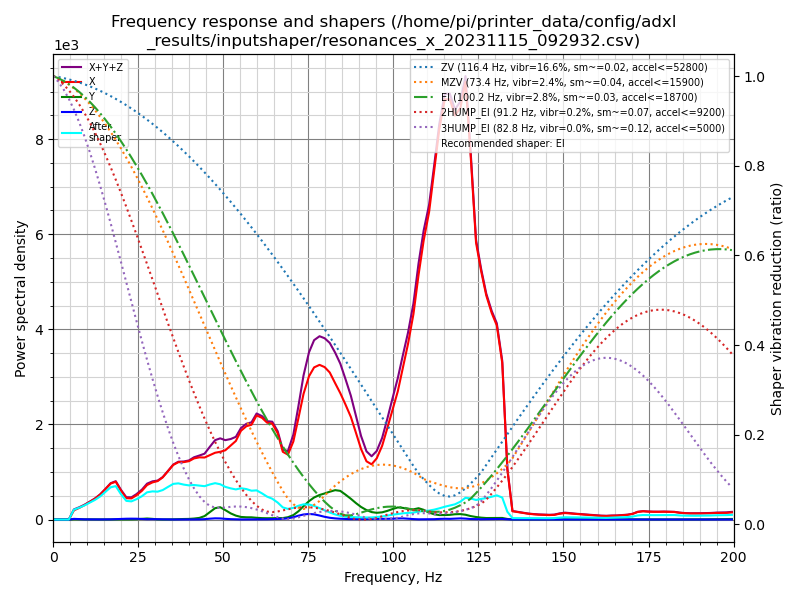

The table this chart was drawn from, first rows:
freq, psd_x, psd_y, psd_z, psd_xyz
0.0, 2.333e+02, 1.619e+01, 7.977e+00, 2.575e+02
1.5, 1.463e+02, 3.653e+01, 3.171e+01, 2.145e+02
3.1, 3.422e+01, 3.913e+01, 3.905e+01, 1.124e+02
4.6, 3.458e+02, 3.953e+01, 6.100e+01, 4.464e+02
6.1, 1.200e+03, 3.287e+01, 8.838e+01, 1.321e+03
7.7, 1.921e+03, 3.442e+01, 6.993e+01, 2.025e+03
9.2, 2.817e+03, 3.544e+01, 4.346e+01, 2.896e+03
10.7, 3.966e+03, 3.875e+01, 3.647e+01, 4.041e+03
12.3, 5.435e+03, 3.803e+01, 3.750e+01, 5.511e+03
13.8, 7.276e+03, 3.665e+01, 4.065e+01, 7.353e+03
15.3, 9.762e+03, 3.838e+01, 4.946e+01, 9.850e+03
16.9, 1.287e+04, 4.431e+01, 7.534e+01, 1.299e+04
18.4, 1.471e+04, 5.127e+01, 1.664e+02, 1.492e+04
19.9, 1.222e+04, 6.040e+01, 2.776e+02, 1.256e+04
21.5, 9.699e+03, 6.951e+01, 3.675e+02, 1.014e+04
23.0, 1.026e+04, 8.915e+01, 4.248e+02, 1.078e+04
24.5, 1.257e+04, 1.649e+02, 4.287e+02, 1.317e+04
26.1, 1.585e+04, 3.702e+02, 2.953e+02, 1.652e+04
27.6, 2.009e+04, 6.136e+02, 1.947e+02, 2.090e+04
29.2, 2.289e+04, 4.152e+02, 2.478e+02, 2.355e+04
30.7, 2.490e+04, 1.307e+02, 2.010e+02, 2.523e+04
32.2, 2.863e+04, 6.207e+01, 1.350e+02, 2.883e+04
33.8, 3.460e+04, 8.563e+01, 9.345e+01, 3.478e+04
35.3, 4.068e+04, 1.744e+02, 5.710e+01, 4.092e+04
36.8, 4.450e+04, 3.141e+02, 5.400e+01, 4.487e+04
38.4, 4.650e+04, 4.389e+02, 7.703e+01, 4.702e+04
39.9, 4.908e+04, 5.305e+02, 9.000e+01, 4.970e+04
41.4, 5.334e+04, 8.723e+02, 1.224e+02, 5.434e+04
43.0, 5.638e+04, 1.503e+03, 1.673e+02, 5.805e+04
44.5, 5.816e+04, 3.236e+03, 3.705e+02, 6.177e+04
46.0, 6.240e+04, 7.070e+03, 8.309e+02, 7.030e+04
47.6, 6.700e+04, 1.141e+04, 1.219e+03, 7.963e+04
49.1, 7.007e+04, 1.276e+04, 1.167e+03, 8.400e+04
50.6, 7.384e+04, 1.006e+04, 7.510e+02, 8.465e+04
52.2, 8.140e+04, 6.751e+03, 4.220e+02, 8.857e+04
53.7, 8.889e+04, 4.447e+03, 2.358e+02, 9.358e+04
55.2, 1.032e+05, 3.022e+03, 1.416e+02, 1.064e+05
56.8, 1.117e+05, 2.716e+03, 1.812e+02, 1.146e+05
58.3, 1.164e+05, 2.729e+03, 2.730e+02, 1.194e+05
59.8, 1.311e+05, 2.211e+03, 3.196e+02, 1.336e+05
61.4, 1.315e+05, 1.844e+03, 3.236e+02, 1.337e+05
62.9, 1.283e+05, 1.728e+03, 3.496e+02, 1.303e+05
64.4, 1.302e+05, 1.882e+03, 6.030e+02, 1.327e+05
66.0, 1.199e+05, 1.985e+03, 8.413e+02, 1.227e+05
67.5, 9.630e+04, 2.086e+03, 9.621e+02, 9.935e+04
69.0, 9.430e+04, 3.379e+03, 1.798e+03, 9.948e+04
70.6, 1.160e+05, 6.636e+03, 3.486e+03, 1.262e+05
72.1, 1.541e+05, 1.259e+04, 5.860e+03, 1.725e+05
73.6, 1.949e+05, 2.076e+04, 7.859e+03, 2.235e+05
75.2, 2.269e+05, 2.910e+04, 8.855e+03, 2.648e+05
76.7, 2.457e+05, 3.564e+04, 8.376e+03, 2.897e+05
78.3, 2.550e+05, 4.050e+04, 6.633e+03, 3.022e+05
79.8, 2.561e+05, 4.386e+04, 4.602e+03, 3.046e+05
81.3, 2.517e+05, 4.763e+04, 3.023e+03, 3.023e+05
82.9, 2.378e+05, 5.130e+04, 2.020e+03, 2.911e+05
84.4, 2.246e+05, 5.094e+04, 1.413e+03, 2.770e+05
85.9, 2.083e+05, 4.519e+04, 1.016e+03, 2.545e+05
87.5, 1.891e+05, 3.827e+04, 7.681e+02, 2.281e+05
89.0, 1.626e+05, 3.084e+04, 7.506e+02, 1.941e+05
90.5, 1.344e+05, 2.398e+04, 8.314e+02, 1.592e+05
... 71 more rows
